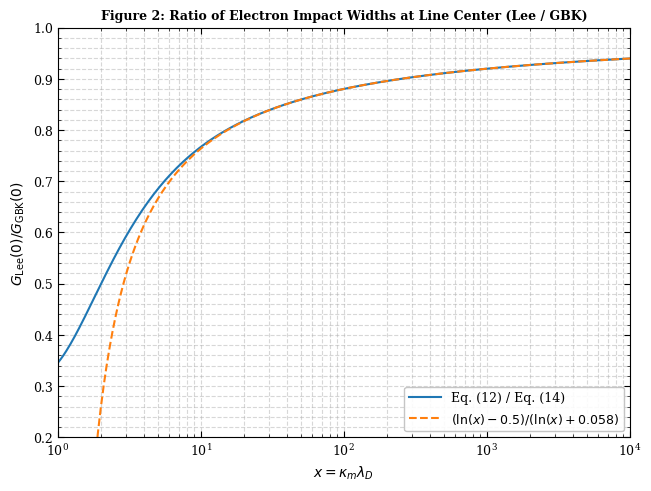

Write the Python code that produced this figure.
"""
Simulate and reproduce Figure 2 of Gilleron & Pain (2018).
Plots G(0)_Lee / G(0)_GBK vs x = kappa_m * lambda_D.
"""

import sys
sys.path.insert(0, '.')

import numpy as np
import scipy.special as special
import matplotlib as mpl
import matplotlib.pyplot as plt


def _setup_style():
    mpl.rcParams.update({
        'font.family':           'serif',
        'font.size':             9,
        'axes.labelsize':        10,
        'axes.titlesize':        9,
        'axes.linewidth':        0.8,
        'legend.fontsize':       9,
        'legend.framealpha':     0.9,
        'legend.edgecolor':      '0.75',
        'legend.handlelength':   2.5,
        'xtick.labelsize':       9,
        'ytick.labelsize':       9,
        'xtick.direction':       'in',
        'ytick.direction':       'in',
        'xtick.top':             True,
        'ytick.right':           True,
        'xtick.minor.visible':   True,
        'ytick.minor.visible':   True,
        'xtick.major.width':     0.8,
        'ytick.major.width':     0.8,
        'xtick.minor.width':     0.5,
        'ytick.minor.width':     0.5,
        'xtick.major.size':      4,
        'ytick.major.size':      4,
        'xtick.minor.size':      2,
        'ytick.minor.size':      2,
        'lines.linewidth':       1.5,
    })


def simulate_figure2():
    print("Simulating Figure 2...")

    # Grid of x = kappa_m * lambda_D from 10^0 to 10^4
    x = np.logspace(0.0, 4.0, 400)

    g_lee_0 = np.log(1.0 + x**2) - x**2 / (1.0 + x**2)
    g_gbk_0 = special.exp1(1.0 / (2.0 * x**2))
    ratio_exact = g_lee_0 / g_gbk_0

    ratio_approx = (np.log(x) - 0.5) / (np.log(x) + 0.058)

    fig, ax = plt.subplots(layout='constrained')

    ax.plot(x, ratio_exact, label='Eq. (12) / Eq. (14)')
    ax.plot(x, ratio_approx, label=r'$(\ln(x) - 0.5) / (\ln(x) + 0.058)$', linestyle='--')

    ax.set_xscale('log')
    ax.set_xlim(1.0, 10000.0)
    ax.set_ylim(0.2, 1.0)

    ax.set_title("Figure 2: Ratio of Electron Impact Widths at Line Center (Lee / GBK)",
                 fontweight='bold')
    ax.set_xlabel(r"$x = \kappa_m \lambda_D$")
    ax.set_ylabel(r"$G_{\text{Lee}}(0) / G_{\text{GBK}}(0)$")
    ax.grid(True, which='both', linestyle='--', alpha=0.5)

    ax.legend(loc='lower right')
    plt.show()


if __name__ == '__main__':
    _setup_style()
    simulate_figure2()
